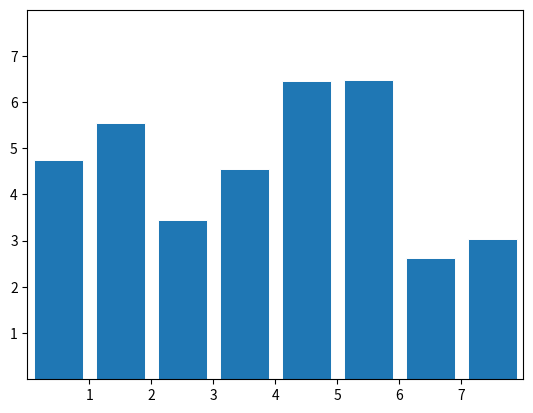

This figure's Python source:
import matplotlib.pyplot as plt
import numpy as np

# make data:
np.random.seed(3)
x = 0.5 + np.arange(8)
y = np.random.uniform(2, 7, len(x))

# plot
fig, ax = plt.subplots()

ax.bar(x, y, width=0.8, edgecolor="white", linewidth=0.7)

ax.set(xlim=(0, 8), xticks=np.arange(1, 8),
       ylim=(0, 8), yticks=np.arange(1, 8))

plt.show()